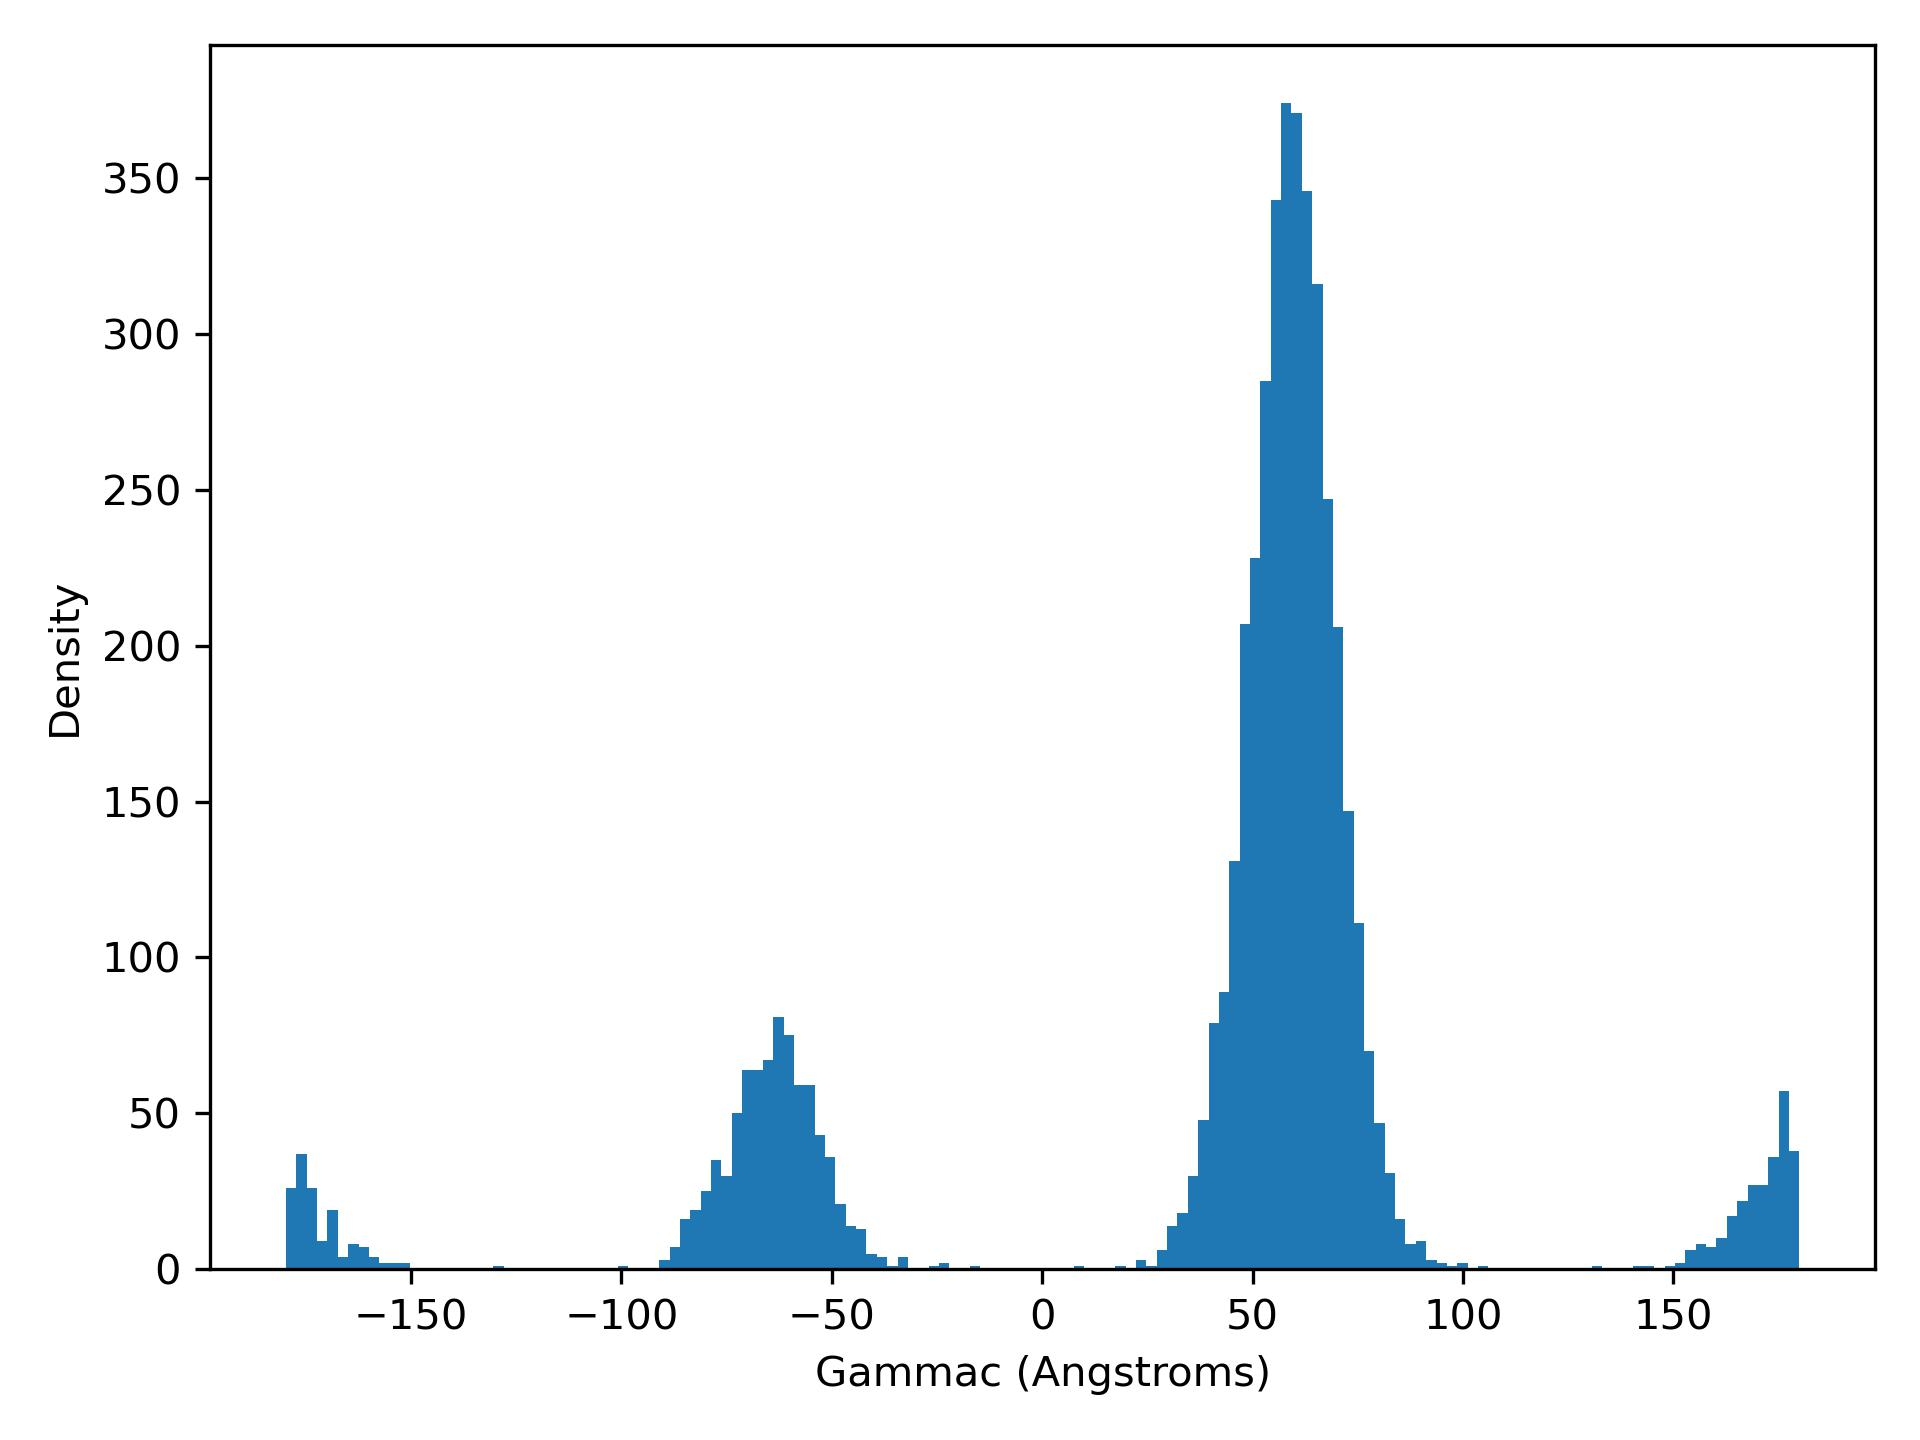

The table this chart was drawn from, first rows:
gammaC, density
-179.7, 26.0
-177.2, 37.0
-174.8, 26.0
-172.3, 9.0
-169.8, 19.0
-167.4, 4.0
-164.9, 8.0
-162.5, 7.0
-160, 4.0
-157.5, 2.0
-155.1, 2.0
-152.6, 2.0
-150.1, 0.0
-147.7, 0.0
-145.2, 0.0
-142.7, 0.0
-140.3, 0.0
-137.8, 0.0
-135.4, 0.0
-132.9, 0.0
-130.4, 1.0
-128, 0.0
-125.5, 0.0
-123, 0.0
-120.6, 0.0
-118.1, 0.0
-115.7, 0.0
-113.2, 0.0
-110.7, 0.0
-108.3, 0.0
-105.8, 0.0
-103.3, 0.0
-100.9, 1.0
-98.41, 0.0
-95.95, 0.0
-93.48, 0.0
-91.02, 3.0
-88.56, 7.0
-86.09, 16.0
-83.63, 19.0
-81.17, 25.0
-78.7, 35.0
-76.24, 30.0
-73.78, 50.0
-71.31, 64.0
-68.85, 64.0
-66.39, 67.0
-63.92, 81.0
-61.46, 75.0
-59, 59.0
-56.53, 59.0
-54.07, 43.0
-51.61, 36.0
-49.14, 21.0
-46.68, 14.0
-44.22, 13.0
-41.75, 5.0
-39.29, 4.0
-36.83, 1.0
-34.36, 4.0
... 86 more rows
